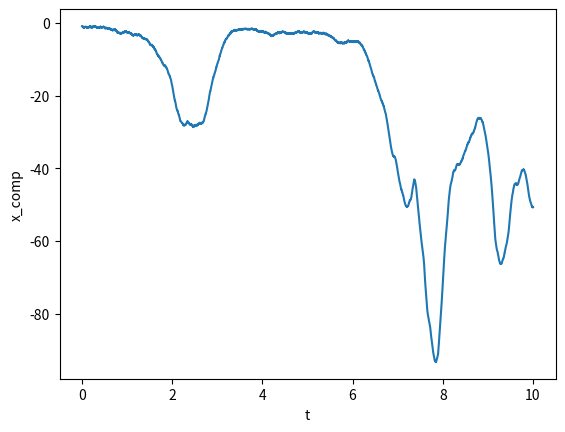

Generate this figure with matplotlib:
"""
Purpose: To determine nature of dwell times (exponential or algebraic)

  
1. compute F(x,paramters) 

2. form euler maruyama iteration
    -play around with c value so that we get a reasonable frequency of transitions
    - detect whether x is in state A or state B with a boolean 
    - store dwell times for state A & B
    - with lots of data (transitions) - we wish to see if the tails are algebraic(fat) or exponential
"""
import scipy
import numpy as np
import matplotlib.pyplot as plt

#Initializing parameters

#excitatory resting potential
her = -70 #mV 
#potential scale
pot_scale = abs(her)

#time scale 
taue = 9 #ms 
t_scale = taue
    
#cell membrane potentials

#excitatory equilibrium potential
hei = 45/pot_scale

#inhibitory equilibrium potential
hii = -90/pot_scale

#tau - inhibitory
taui = 39/t_scale

#inhibitory resting potential
hir = -70/pot_scale

#time constant in the equation for I_ee
at = 0.49*t_scale

#amplitude in RHS of the equation for I_ee
av = 0.81/pot_scale

#time constant in the equation for I_ie
bt = 0.592*t_scale

#amplitude in RHS of the equation for I_ie
bv = 4.85/pot_scale

#external forcing to I_ee (add extra noise here)
pee = -0.46*t_scale

#all other forcings are zero
pei = 0*t_scale
pie = 0*t_scale
pii = 0*t_scale

#product of # of excitatory-excitatory for excitatory-inhibitory connections with amplitude me, nbee*emax
nbee_emax = 3034*0.5*t_scale

#theta_e, threshold value for h_e
te = -50/pot_scale

#steepness of the transition
se = 5/pot_scale

#product of # of inhibitory-excitatory for inhibitory-inhibitory connections with amplitude me, nbie*imax
nbie_imax = 536*0.5*t_scale

#theta_i, threshold value for h_i
ti = -50/pot_scale

#steepness of the transition for h_i
si = 5/pot_scale

#putting all parameters into par
par = np.array([hei,hii,taui,hir,at,av,bt,bv,pee,pei,pie,pii,nbee_emax,te,se,nbie_imax,ti,si])



#defining initial x (got this from corticalEEGmodel)
x0_eq = np.array([-1.0368,-1.0200,0.1344,0.0,0.2,0.0,0.1639,0.0,0.2,0.0])
x0_per = np.array([-0.9598,-0.9305,3.4119,-5.0216,2.9430,-3.5510,3.4414,-5.0216,2.9430,-3.5510])
x0 = x0_per
 

'''
#function computes F(x,u)
#returns F array with 10 components
'''
def F(x,PAR):
    
    #Euler #
    E = np.exp(1)
    
    #What do S1 and S2 represent?
    S1 = PAR[12]/(1+ np.exp(-np.sqrt(2)*(x[0]-PAR[13])/PAR[14]))
    S2 = PAR[15]/(1+ np.exp(-np.sqrt(2)*(x[1]-PAR[17])/PAR[17]))

    #computing components of F, indexed from 0
    f0 = -1-x[0]+(PAR[0]-x[0])/np.abs(PAR[0]+1)*x[2]+(PAR[1]-x[0])/np.abs(PAR[1]+1)*x[4]
    
    f1 = PAR[3]-x[1]+(PAR[0]-x[1])/np.abs(PAR[0]-PAR[3])*x[6]+(PAR[1]-x[1])/np.abs(PAR[1]-PAR[3])*x[8]
    f1 = f1/PAR[2]
    
    f2 = x[3]
    
    f3 = -2*PAR[4]*x[3]-PAR[4]**2*x[2]+PAR[5]*PAR[4]*E*(S1+PAR[8])
    
    f4 = x[5]
    
    f5 = -2*PAR[6]*x[5]-PAR[6]**2*x[4]+PAR[7]*PAR[6]*E*(S2+PAR[10])
    
    f6 = x[7]
    
    f7 =-2*PAR[4]*x[7]-PAR[4]**2*x[6]+PAR[5]*PAR[4]*E*(S1+PAR[9])
    
    f8 = x[9]
    
    f9 = -2*PAR[6]*x[9]-PAR[6]**2*x[8]+PAR[7]*PAR[6]*E*(S2+PAR[11])
    
    
    return np.array([f0,f1,f2,f3,f4,f5,f6,f7,f8,f9])
    
     
  
# storing successive iterations of x in list, for temporary graphing & testing purposes  
x_list = []
t_list = []

'''
Euler Maruyama Integrator

Takes in: initial state: X, parameters: PAR, 
number of time steps: n_timesteps, step size: delta, noise intensity: c


'''
def EulerMaruyama(X, PAR, n_timesteps, delta, c):
    
    for i in range(n_timesteps):
        #computing F
        f = F(X,PAR)
        #drawing random variable from normal distribution
        w = np.random.normal(0,1)
        #updating x
        X = X + delta*f + c*np.sqrt(delta)*w
        
        #need to detect when a transition is made
        #dwell times we get from (delta)(iterations_since_last_switch)
        
        #------------code below this is all temporary & for testing purposes----------
        
        #lets graph x[0] (or any component) vs. time and see if the output is as expected
        x_list.append(X)
        t_list.append(delta*len(x_list))
        
        



#testing above code by graphing an x component vs time_list
        
#calling integrator
EulerMaruyama(x0, par,10000,0.001,1)

#quick function to get list of all nth components of x, to see how they evolve
def nth_component(lst,n): 
    return [element[n] for element in lst] 

#getting a list of a single x-component
x_component_list = nth_component(x_list,0)
#plotting 
plt.plot(t_list, x_component_list)
plt.xlabel("t")
plt.ylabel("x_comp")
plt.show()
        
        
        
       
       
       
       
       
       
       
       
       
       
       
       
       
       
       
       
       
       
       
       
       